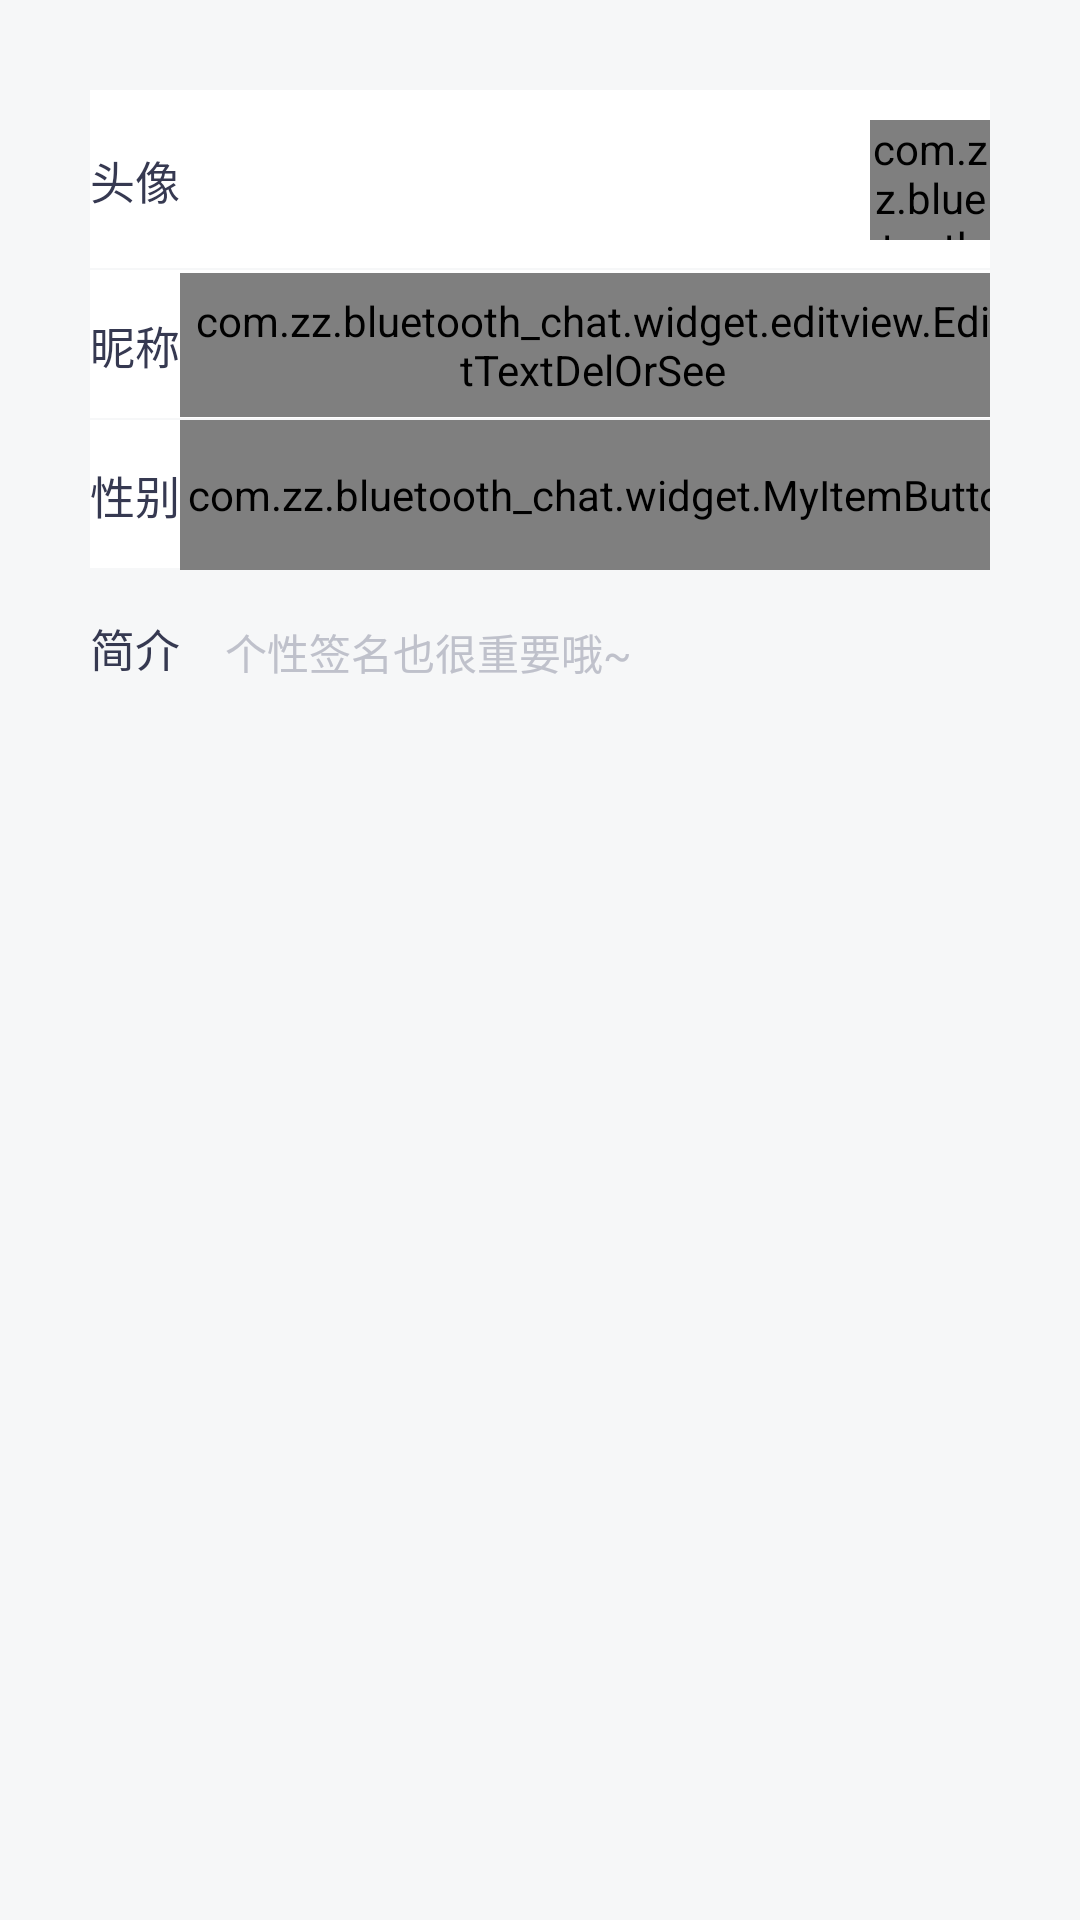

Reconstruct the res/layout file that produces this screen, plus the resources it refers to.
<!-- AndroidManifest.xml: application theme AppTheme -->
<!-- res/layout/fragment_user_info.xml -->
<?xml version="1.0" encoding="utf-8"?>
<LinearLayout xmlns:android="http://schemas.android.com/apk/res/android"
    xmlns:app="http://schemas.android.com/apk/res-auto"
    android:orientation="vertical"
    android:layout_width="match_parent"
    android:layout_height="match_parent"
    android:background="@color/driver_color">
    <LinearLayout
        android:layout_width="match_parent"
        android:layout_height="wrap_content"
        android:layout_margin="15dp"
        android:orientation="vertical"
        android:background="@drawable/shape_white_radio"
        android:padding="15dp">
        <LinearLayout
            android:layout_width="match_parent"
            android:layout_height="60dp"
            android:orientation="horizontal"
            android:background="@drawable/shape_finish_info_bottom_line"
            android:gravity="center_vertical">
            <TextView
                android:layout_width="0dp"
                android:layout_weight="1"
                android:layout_height="wrap_content"
                android:textColor="@color/title_color"
                android:textSize="@dimen/content_text_size"
                android:text="头像"/>
            <com.zz.bluetooth_chat.widget.imageview.MLImageView
                android:id="@+id/iv_head"
                android:layout_width="40dp"
                android:layout_height="40dp"
                app:ml_shape_type="round"
                android:scaleType="fitCenter"
                android:src="@mipmap/pic_default_secret"/>
        </LinearLayout>

        <LinearLayout
            android:layout_width="match_parent"
            android:layout_height="50dp"
            android:orientation="horizontal"
            android:paddingTop="1dp"
            android:paddingBottom="1dp"
            android:background="@drawable/shape_finish_info_bottom_line"
            android:gravity="center_vertical">
            <TextView
                android:layout_width="wrap_content"
                android:layout_height="wrap_content"
                android:textColor="@color/title_color"
                android:textSize="@dimen/content_text_size"
                android:text="昵称"/>
            <com.zz.bluetooth_chat.widget.editview.EditTextDelOrSee
                android:id="@+id/edit_name"
                android:layout_width="0dp"
                android:layout_weight="1"
                android:paddingLeft="5dp"
                android:layout_height="match_parent"
                app:edtHintText="请输入昵称(10个字以内)"
                app:maxLength="@integer/name_length"
                app:inputType="text" />
        </LinearLayout>

        <LinearLayout
            android:layout_width="match_parent"
            android:layout_height="50dp"
            android:orientation="horizontal"
            android:background="@drawable/shape_finish_info_bottom_line"
            android:gravity="center_vertical">
            <TextView
                android:layout_width="wrap_content"
                android:layout_height="wrap_content"
                android:textColor="@color/title_color"
                android:textSize="@dimen/content_text_size"
                android:text="性别"/>
            <com.zz.bluetooth_chat.widget.MyItemButton
                android:id="@+id/ib_sex"
                android:layout_width="0dp"
                android:layout_weight="1"
                android:layout_height="50dp"
                android:paddingRight="-15dp"
                app:leftText="男"
                app:leftImage="@mipmap/ico_man"
                app:rightImage="@mipmap/ic_go_to"/>
        </LinearLayout>

        <LinearLayout
            android:layout_width="match_parent"
            android:layout_height="wrap_content"
            android:minHeight="60dp"
            android:orientation="horizontal"
            android:paddingTop="15dp">
            <TextView
                android:layout_width="wrap_content"
                android:layout_height="wrap_content"
                android:textColor="@color/title_color"
                android:textSize="@dimen/content_text_size"
                android:text="简介"/>
            <EditText
                android:id="@+id/edt_synopsis"
                android:layout_width="0dp"
                android:layout_weight="1"
                android:layout_height="wrap_content"
                android:background="@color/transparency"
                android:paddingLeft="15dp"
                android:textColorHint="#BFC1CB"
                android:textCursorDrawable="@null"
                android:textSize="14sp"
                android:hint="个性签名也很重要哦~"
                android:textColor="#333333"/>
        </LinearLayout>
    </LinearLayout>
</LinearLayout>
<!-- resources referenced by this layout -->
<resources>
  <color name="driver_color">#F6F7F8</color>
  <color name="title_color">#363951</color>
  <color name="transparency">#00000000</color>
  <dimen name="content_text_size">15sp</dimen>
  <!-- drawable shape_finish_info_bottom_line (drawable) -->
  <?xml version="1.0" encoding="utf-8"?>
  <layer-list xmlns:android="http://schemas.android.com/apk/res/android">
      <item>
          <shape>
              <solid android:color="@color/driver_color" />
          </shape>
      </item>
      <item android:bottom="@dimen/driver_height">
          <shape>
              <solid android:color="@color/white" />
          </shape>
      </item>
  </layer-list>
  <integer name="name_length">10</integer>
  <!-- mipmap ico_man: png bitmap (mipmap-xxxhdpi, 2572 bytes) -->
  <style name="AppTheme" parent="Theme.AppCompat.Light.NoActionBar">
          
          <item name="colorPrimary">@color/colorPrimary</item>
          <item name="colorPrimaryDark">@color/home_bottom</item>
          <item name="colorAccent">@color/colorAccent</item>
      </style>
  <dimen name="driver_height">0.8dp</dimen>
  <color name="white">#FFFFFF</color>
  <color name="colorPrimary">#008577</color>
  <color name="home_bottom">#777EFF</color>
  <color name="colorAccent">#D81B60</color>
</resources>
